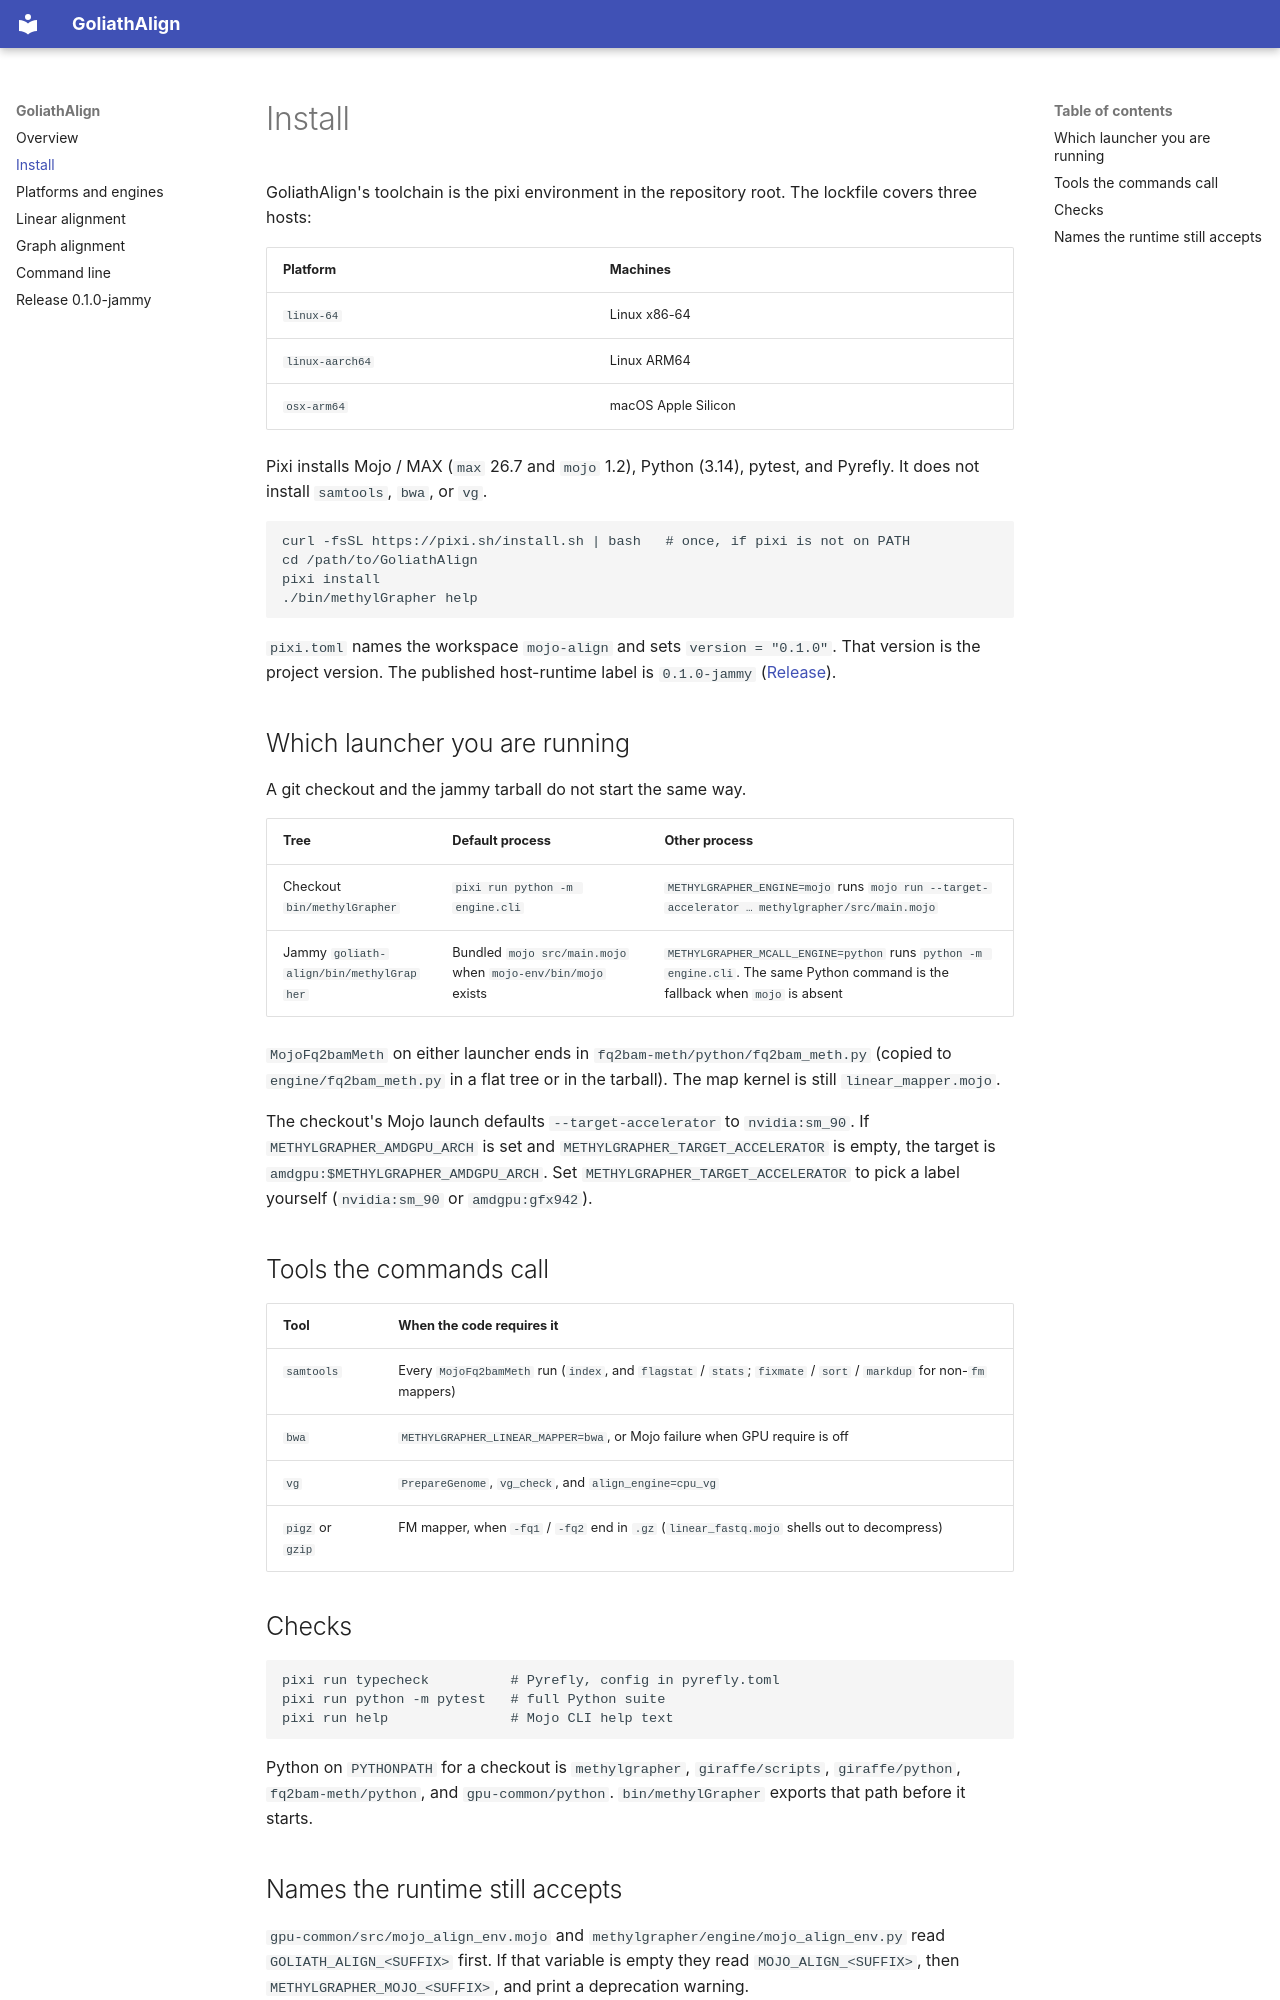

repository: Goliath-Research/GoliathAlign · page: install/index.html · generator: mkdocs

# Install

GoliathAlign's toolchain is the pixi environment in the repository root. The lockfile covers three hosts:

| Platform | Machines |
|----------|----------|
| `linux-64` | Linux x86-64 |
| `linux-aarch64` | Linux ARM64 |
| `osx-arm64` | macOS Apple Silicon |

Pixi installs Mojo / MAX (`max` 26.7 and `mojo` 1.2), Python (3.14), pytest, and Pyrefly. It does not install `samtools`, `bwa`, or `vg`.

```bash
curl -fsSL https://pixi.sh/install.sh | bash   # once, if pixi is not on PATH
cd /path/to/GoliathAlign
pixi install
./bin/methylGrapher help
```

`pixi.toml` names the workspace `mojo-align` and sets `version = "0.1.0"`. That version is the project version. The published host-runtime label is `0.1.0-jammy` ([Release](release.md)).

## Which launcher you are running

A git checkout and the jammy tarball do not start the same way.

| Tree | Default process | Other process |
|------|-----------------|---------------|
| Checkout `bin/methylGrapher` | `pixi run python -m engine.cli` | `METHYLGRAPHER_ENGINE=mojo` runs `mojo run --target-accelerator … methylgrapher/src/main.mojo` |
| Jammy `goliath-align/bin/methylGrapher` | Bundled `mojo src/main.mojo` when `mojo-env/bin/mojo` exists | `METHYLGRAPHER_MCALL_ENGINE=python` runs `python -m engine.cli`. The same Python command is the fallback when `mojo` is absent |

`MojoFq2bamMeth` on either launcher ends in `fq2bam-meth/python/fq2bam_meth.py` (copied to `engine/fq2bam_meth.py` in a flat tree or in the tarball). The map kernel is still `linear_mapper.mojo`.

The checkout's Mojo launch defaults `--target-accelerator` to `nvidia:sm_90`. If `METHYLGRAPHER_AMDGPU_ARCH` is set and `METHYLGRAPHER_TARGET_ACCELERATOR` is empty, the target is `amdgpu:$METHYLGRAPHER_AMDGPU_ARCH`. Set `METHYLGRAPHER_TARGET_ACCELERATOR` to pick a label yourself (`nvidia:sm_90` or `amdgpu:gfx942`).

## Tools the commands call

| Tool | When the code requires it |
|------|---------------------------|
| `samtools` | Every `MojoFq2bamMeth` run (`index`, and `flagstat` / `stats`; `fixmate` / `sort` / `markdup` for non-`fm` mappers) |
| `bwa` | `METHYLGRAPHER_LINEAR_MAPPER=bwa`, or Mojo failure when GPU require is off |
| `vg` | `PrepareGenome`, `vg_check`, and `align_engine=cpu_vg` |
| `pigz` or `gzip` | FM mapper, when `-fq1` / `-fq2` end in `.gz` (`linear_fastq.mojo` shells out to decompress) |

## Checks

```bash
pixi run typecheck          # Pyrefly, config in pyrefly.toml
pixi run python -m pytest   # full Python suite
pixi run help               # Mojo CLI help text
```

Python on `PYTHONPATH` for a checkout is `methylgrapher`, `giraffe/scripts`, `giraffe/python`, `fq2bam-meth/python`, and `gpu-common/python`. `bin/methylGrapher` exports that path before it starts.
